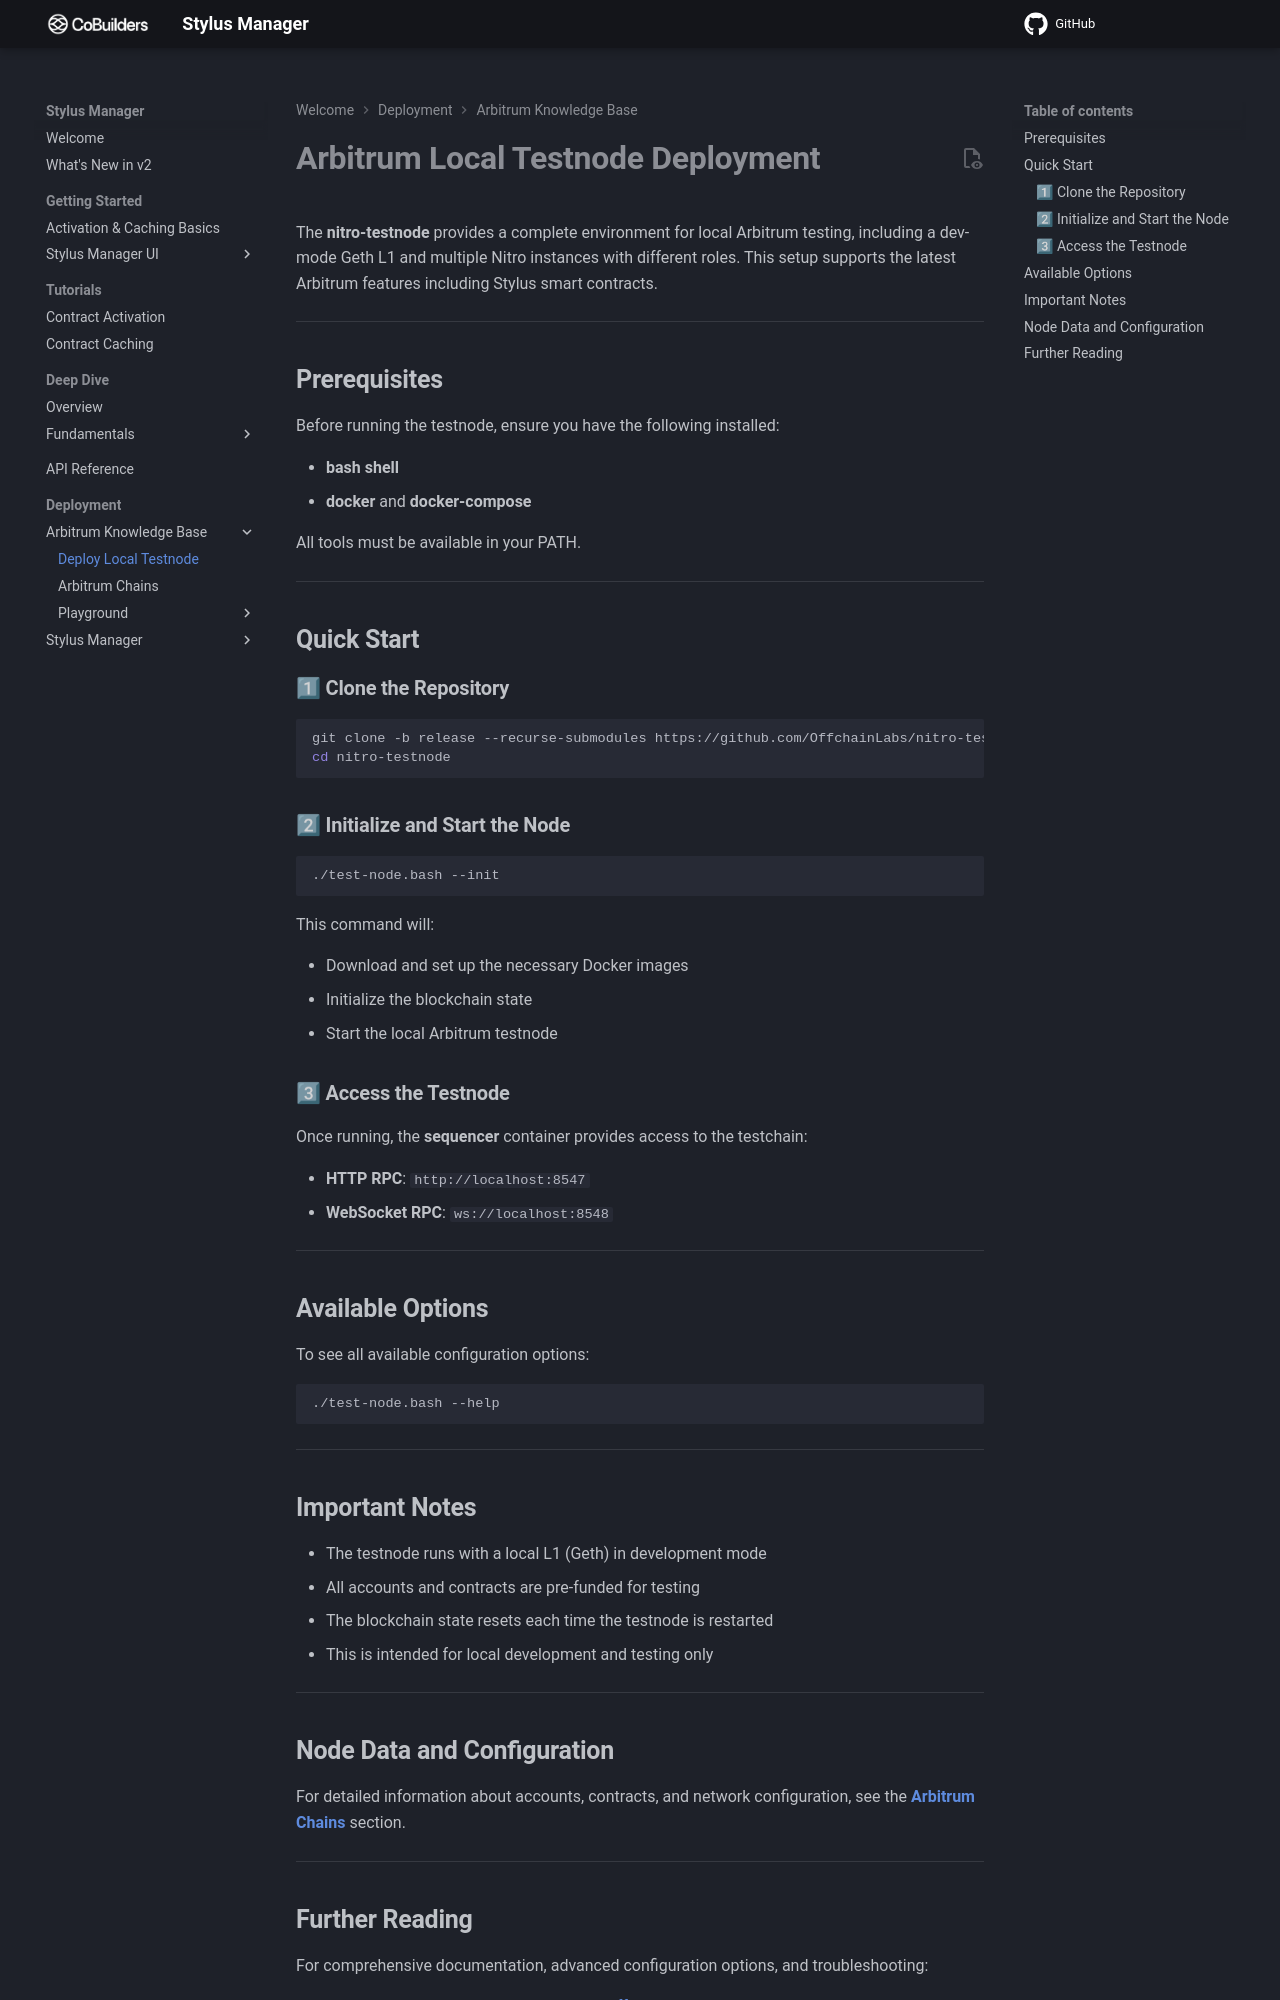

repository: CoBuilders-xyz/stylus-cm-deploy · page: local-deployment/arbitrum/deployment/index.html · generator: mkdocs

# **Arbitrum Local Testnode Deployment**

The **nitro-testnode** provides a complete environment for local Arbitrum testing, including a dev-mode Geth L1 and multiple Nitro instances with different roles. This setup supports the latest Arbitrum features including Stylus smart contracts.

---

## **Prerequisites**

Before running the testnode, ensure you have the following installed:

- **bash shell**
- **docker** and **docker-compose**

All tools must be available in your PATH.

---

## **Quick Start**

### **1⃣ Clone the Repository**

```bash
git clone -b release --recurse-submodules https://github.com/OffchainLabs/nitro-testnode.git
cd nitro-testnode
```

### **2⃣ Initialize and Start the Node**

```bash
./test-node.bash --init
```

This command will:

- Download and set up the necessary Docker images
- Initialize the blockchain state
- Start the local Arbitrum testnode

### **3⃣ Access the Testnode**

Once running, the **sequencer** container provides access to the testchain:

- **HTTP RPC**: `http://localhost:8547`
- **WebSocket RPC**: `ws://localhost:8548`

---

## **Available Options**

To see all available configuration options:

```bash
./test-node.bash --help
```

---

## **Important Notes**

- The testnode runs with a local L1 (Geth) in development mode
- All accounts and contracts are pre-funded for testing
- The blockchain state resets each time the testnode is restarted
- This is intended for local development and testing only

---

## **Node Data and Configuration**

For detailed information about accounts, contracts, and network configuration, see the **[Arbitrum Chains](arbitrum-chains.md)** section.

---
